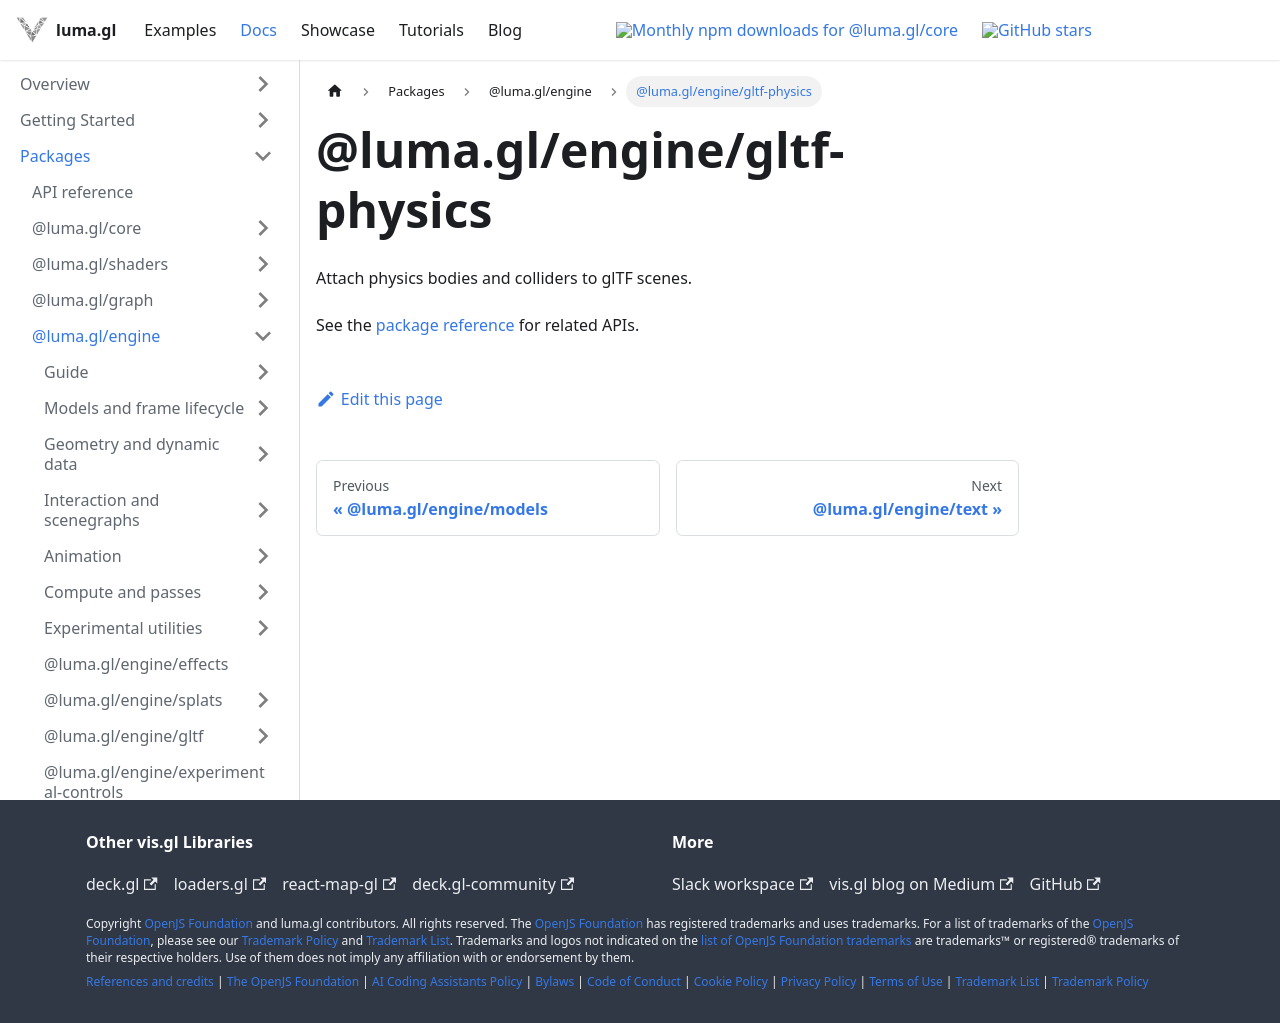

repository: visgl/luma.gl · page: next/docs/api-reference/engine/entry-points/gltf-physics.html · generator: docusaurus

# @luma.gl/engine/gltf-physics

Attach physics bodies and colliders to glTF scenes.

See the [package reference](../README.md) for related APIs.
